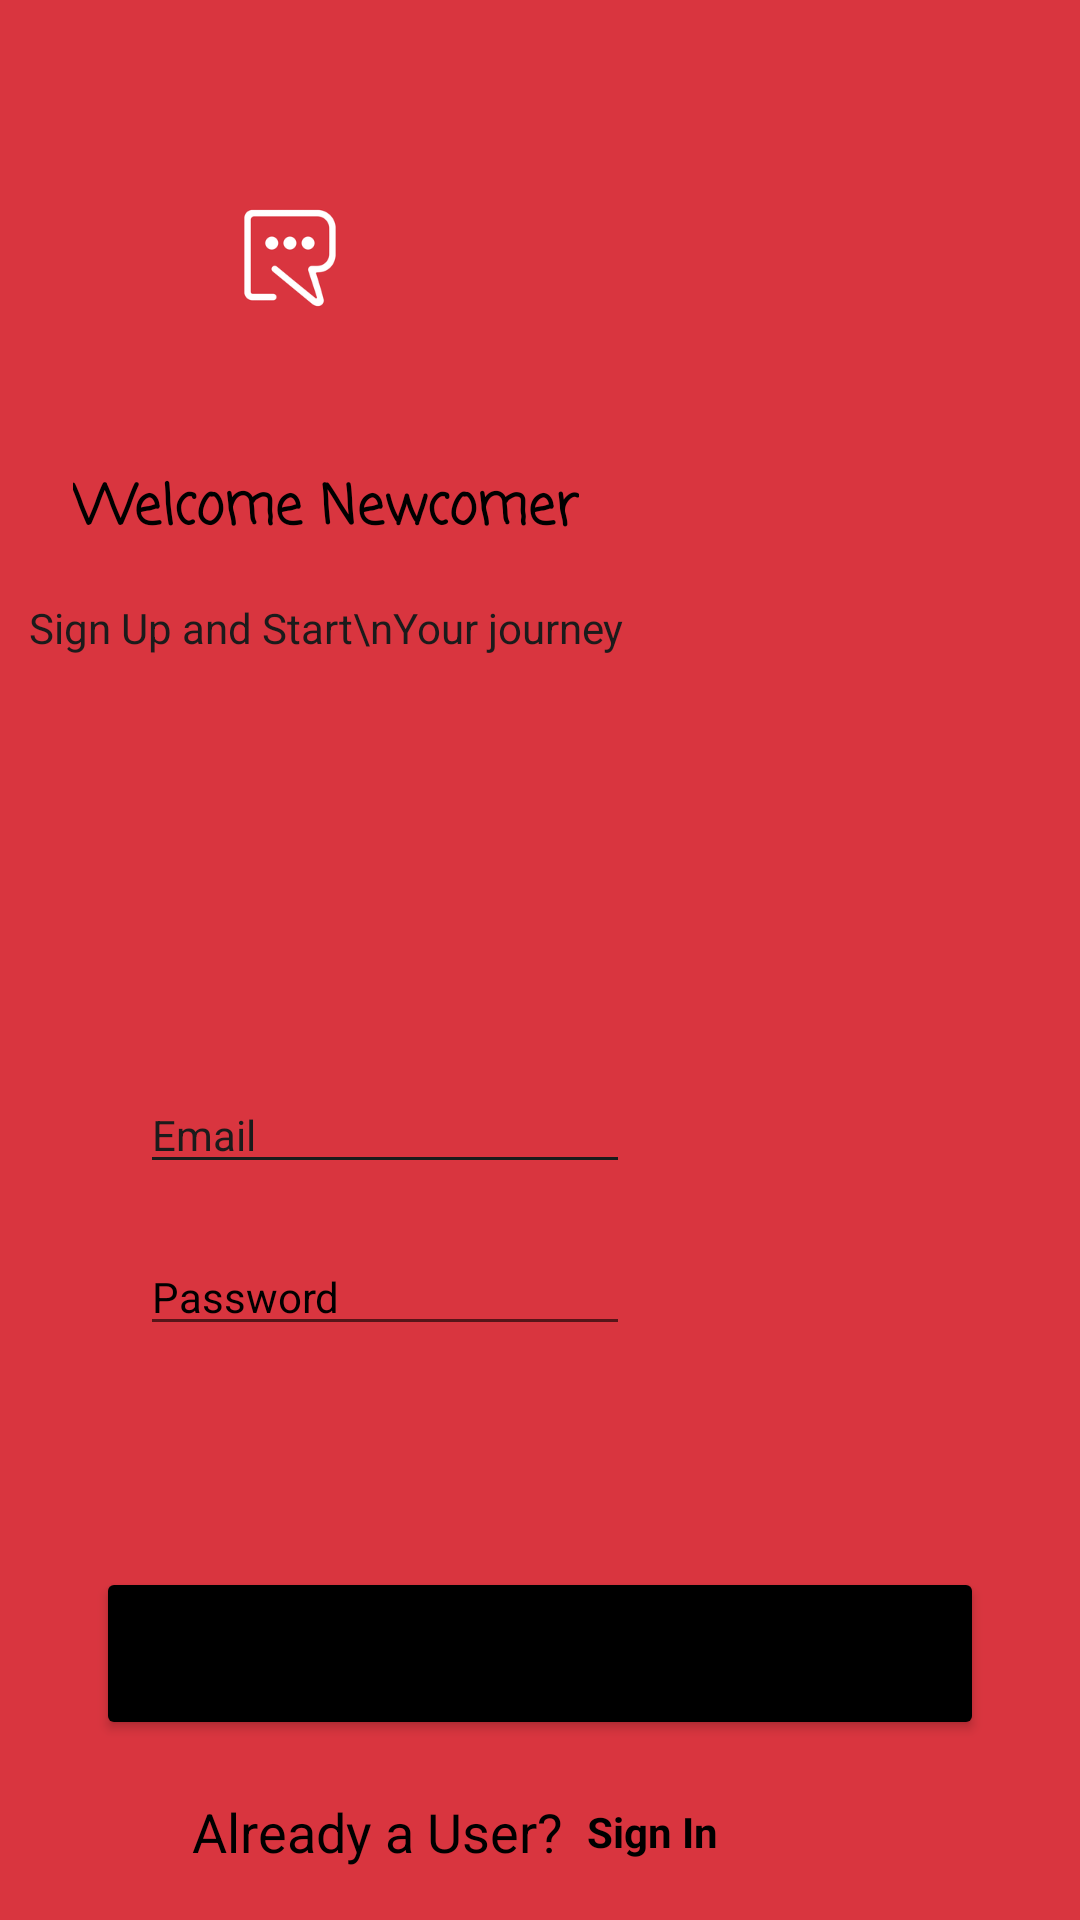

Reconstruct the res/layout file that produces this screen, plus the resources it refers to.
<!-- AndroidManifest.xml: application theme Theme.Charcha -->
<!-- res/layout/activity_register.xml -->
<?xml version="1.0" encoding="utf-8"?>
<androidx.constraintlayout.widget.ConstraintLayout xmlns:android="http://schemas.android.com/apk/res/android"
    xmlns:app="http://schemas.android.com/apk/res-auto"
    xmlns:tools="http://schemas.android.com/tools"
    android:layout_width="match_parent"
    android:layout_height="match_parent"
    android:background="@color/light_red"
    tools:context=".RegisterActivity">

    <ImageView
        android:id="@+id/imageView"
        android:layout_width="100dp"
        android:layout_height="100dp"
        android:layout_marginTop="36dp"
        app:layout_constraintEnd_toEndOf="parent"
        app:layout_constraintHorizontal_bias="0.18"
        app:layout_constraintStart_toStartOf="parent"
        app:layout_constraintTop_toTopOf="parent"
        app:srcCompat="@drawable/logo" />

    <TextView
        android:id="@+id/textView"
        android:layout_width="wrap_content"
        android:layout_height="wrap_content"
        android:layout_marginStart="24dp"
        android:layout_marginTop="20dp"
        android:fontFamily="casual"
        android:text="Welcome Newcomer"
        android:textColor="@color/black"
        android:textSize="18sp"
        android:textStyle="bold"
        app:layout_constraintEnd_toEndOf="@+id/imageView"
        app:layout_constraintStart_toStartOf="@+id/imageView"
        app:layout_constraintTop_toBottomOf="@+id/imageView" />

    <TextView
        android:id="@+id/textView2"
        android:layout_width="wrap_content"
        android:layout_height="wrap_content"
        android:layout_marginTop="16dp"
        android:text="Sign Up and Start\nYour journey"
        android:textColor="@color/black_bkg1"
        app:layout_constraintEnd_toEndOf="@+id/textView"
        app:layout_constraintStart_toStartOf="@+id/textView"
        app:layout_constraintTop_toBottomOf="@+id/textView" />

    <Button
        android:id="@+id/btn_sign_up"
        android:layout_width="0dp"
        android:layout_height="wrap_content"
        android:layout_marginStart="32dp"
        android:layout_marginEnd="32dp"
        android:layout_marginBottom="60dp"
        android:backgroundTint="@color/black"
        android:paddingTop="20dp"
        android:paddingBottom="16dp"
        android:text="Sign Up"
        android:textAllCaps="false"
        android:textSize="16sp"
        android:textStyle="bold"
        app:layout_constraintBottom_toBottomOf="parent"
        app:layout_constraintEnd_toEndOf="parent"
        app:layout_constraintHorizontal_bias="0.0"
        app:layout_constraintStart_toStartOf="parent" />

    <TextView
        android:id="@+id/textView3"
        android:layout_width="wrap_content"
        android:layout_height="wrap_content"
        android:layout_marginEnd="8dp"
        android:text="Already a User?"
        android:textColor="@color/black"
        android:textSize="18sp"
        app:layout_constraintBottom_toBottomOf="parent"
        app:layout_constraintEnd_toStartOf="@+id/tv_sign_in"
        app:layout_constraintTop_toBottomOf="@+id/btn_sign_up"
        app:layout_constraintVertical_bias="0.512" />

    <TextView
        android:id="@+id/tv_sign_in"
        android:layout_width="wrap_content"
        android:layout_height="wrap_content"
        android:layout_marginStart="75dp"
        android:text="Sign In"
        android:textColor="@color/black"
        android:textStyle="bold"
        app:layout_constraintBottom_toBottomOf="@+id/textView3"
        app:layout_constraintEnd_toEndOf="parent"
        app:layout_constraintStart_toStartOf="parent"
        app:layout_constraintTop_toTopOf="@+id/textView3" />

    <EditText
        android:id="@+id/et_email"
        android:layout_width="wrap_content"
        android:layout_height="wrap_content"
        android:layout_marginTop="140dp"
        android:backgroundTint="@color/black_bkg1"
        android:ems="10"
        android:hint="Email"
        android:inputType="textWebEmailAddress"
        android:textColor="@color/black"
        android:textColorHint="@color/black_bkg1"
        android:textSize="14sp"
        app:layout_constraintStart_toStartOf="@+id/imageView"
        app:layout_constraintTop_toBottomOf="@+id/textView2" />

    <EditText
        android:id="@+id/et_pswd"
        android:layout_width="wrap_content"
        android:layout_height="wrap_content"
        android:ems="10"
        android:hint="Password"
        android:inputType="textPersonName|textWebPassword"
        android:textColor="@color/white"
        android:textColorHint="@color/black"
        android:textSize="14sp"
        app:layout_constraintBottom_toTopOf="@+id/btn_sign_up"
        app:layout_constraintEnd_toEndOf="@+id/et_email"
        app:layout_constraintHorizontal_bias="0.0"
        app:layout_constraintStart_toStartOf="@+id/et_email"
        app:layout_constraintTop_toBottomOf="@+id/et_email"
        app:layout_constraintVertical_bias="0.197" />
</androidx.constraintlayout.widget.ConstraintLayout>
<!-- resources referenced by this layout -->
<resources>
  <color name="black">#FF000000</color>
  <color name="black_bkg1">#1B1B1B</color>
  <color name="light_red">#D9353F</color>
  <color name="white">#FFFFFFFF</color>
  <!-- drawable logo: png bitmap (drawable, 5054 bytes) -->
  <style name="Theme.Charcha" parent="Theme.MaterialComponents.DayNight.DarkActionBar">
          
          <item name="colorPrimary">@color/light_red</item>
          <item name="colorPrimaryVariant">@color/light_red</item>
          <item name="colorOnPrimary">@color/white</item>
          
          <item name="colorSecondary">@color/teal_200</item>
          <item name="colorSecondaryVariant">@color/teal_700</item>
          <item name="colorOnSecondary">@color/black</item>
          
          <item name="android:statusBarColor" tools:targetApi="l">?attr/colorPrimaryVariant</item>
          
      </style>
  <color name="teal_200">#FF03DAC5</color>
  <color name="teal_700">#FF018786</color>
</resources>
